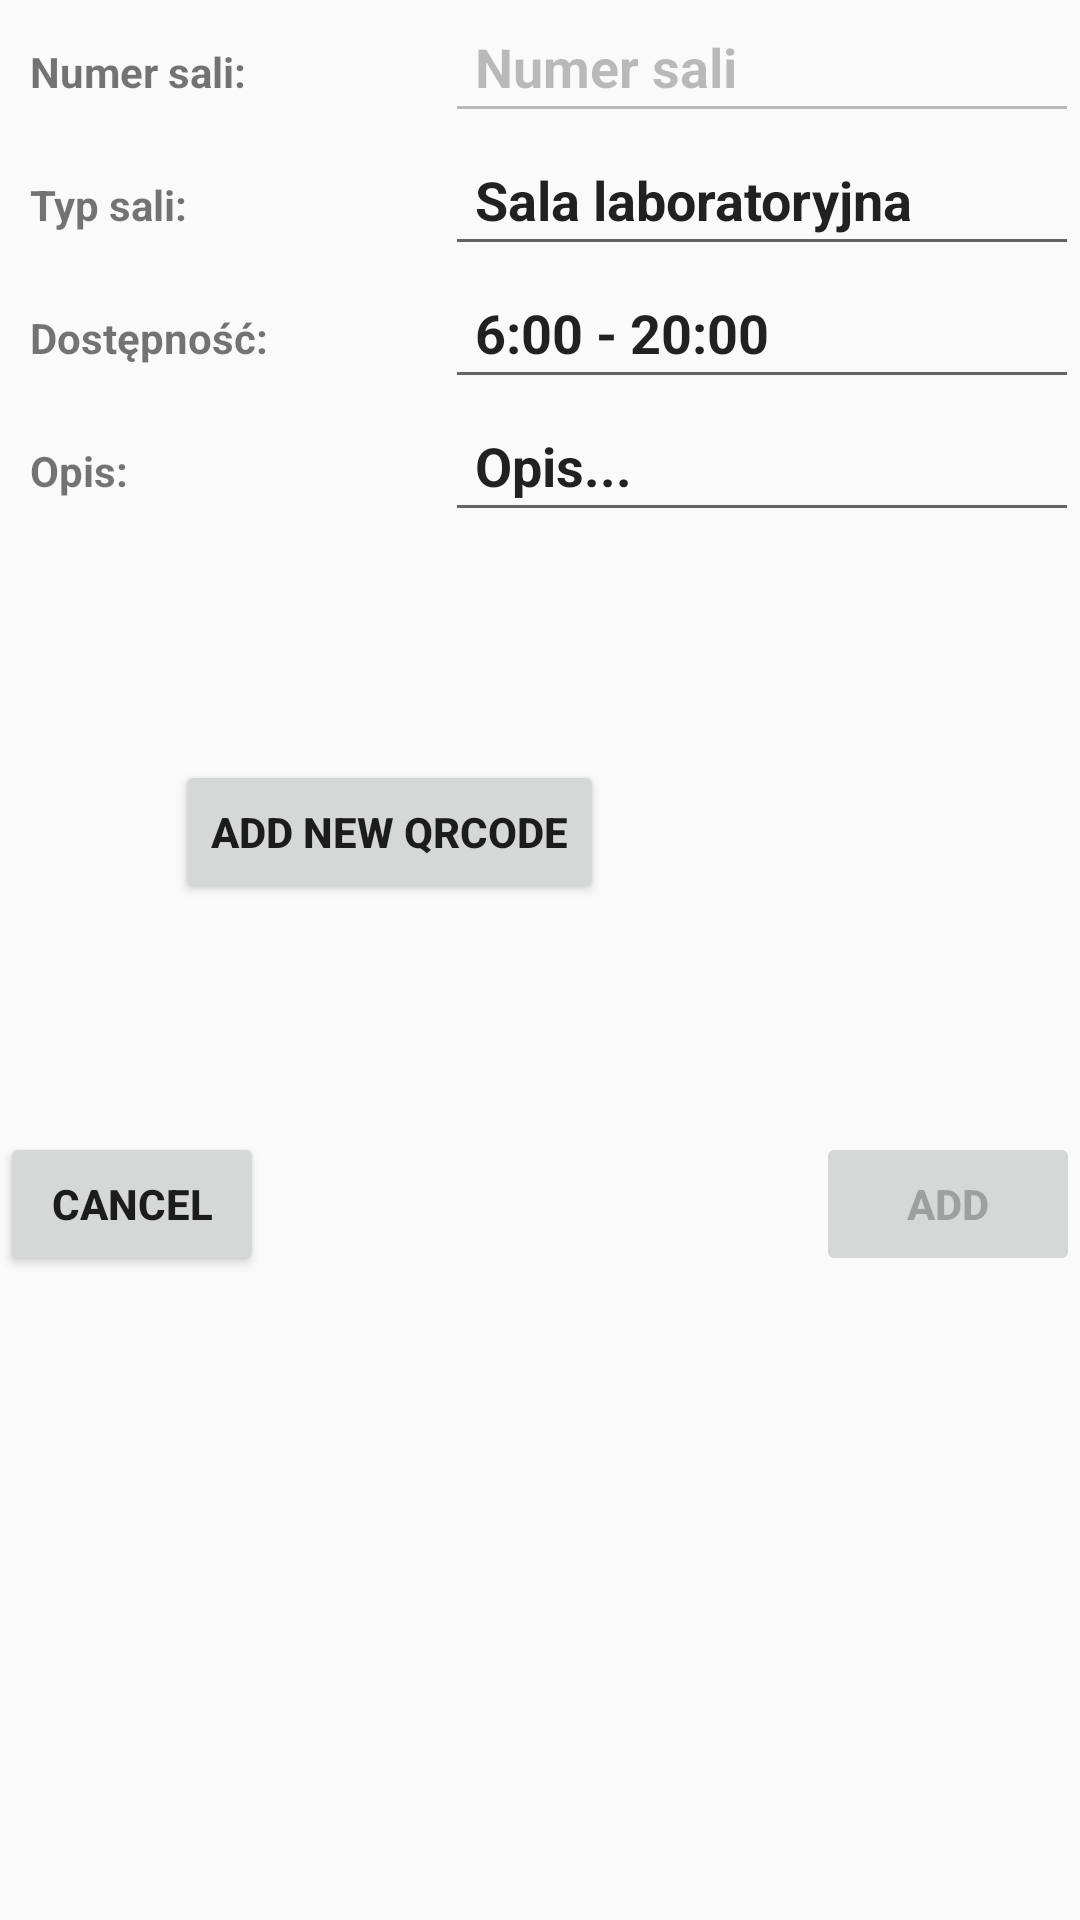

This screen was rendered from an Android layout file. Write that file and the resources it references.
<!-- AndroidManifest.xml: application theme AppTheme -->
<!-- res/layout/activity_add_room.xml -->
<?xml version="1.0" encoding="utf-8"?>
<android.support.constraint.ConstraintLayout xmlns:android="http://schemas.android.com/apk/res/android"
    xmlns:tools="http://schemas.android.com/tools"
    android:layout_width="match_parent"
    android:layout_height="match_parent"
    tools:context=".AddRoomActivity">

    <LinearLayout
        android:layout_width="match_parent"
        android:layout_height="match_parent"
        android:orientation="vertical"
        android:id="@+id/AddLayout">

        <TableLayout
            android:layout_width="match_parent"
            android:layout_height="wrap_content"
            android:stretchColumns="0,1">
            <TableRow>
                <TextView
                    android:layout_width="wrap_content"
                    android:layout_height="wrap_content"
                    android:layout_column="0"
                    android:padding="10dp"
                    android:text="Numer sali: "/>
                <EditText
                    android:layout_width="match_parent"
                    android:layout_height="wrap_content"
                    android:scrollHorizontally="false"
                    android:layout_column="1"
                    android:padding="10dp"
                    android:enabled="false"
                    android:id="@+id/AddRoomNumber"
                    android:text="Numer sali"/>
            </TableRow>
            <TableRow>
                <TextView
                    android:layout_width="wrap_content"
                    android:layout_height="wrap_content"
                    android:layout_column="0"
                    android:padding="10dp"
                    android:text="Typ sali: "/>
                <EditText
                    android:layout_width="match_parent"
                    android:layout_height="wrap_content"
                    android:scrollHorizontally="false"
                    android:layout_column="1"
                    android:padding="10dp"
                    android:id="@+id/AddType"
                    android:text="Sala laboratoryjna"/>
            </TableRow>
            <TableRow>
                <TextView
                    android:layout_width="wrap_content"
                    android:layout_height="wrap_content"
                    android:layout_column="0"
                    android:padding="10dp"
                    android:text="Dostępność: "/>
                <EditText
                    android:layout_width="match_parent"
                    android:layout_height="wrap_content"
                    android:scrollHorizontally="false"
                    android:layout_column="1"
                    android:padding="10dp"
                    android:id="@+id/AddAvailability"
                    android:text="6:00 - 20:00" />
            </TableRow>
            <TableRow>
                <TextView
                    android:layout_width="wrap_content"
                    android:layout_height="wrap_content"
                    android:layout_column="0"
                    android:padding="10dp"
                    android:text="Opis: "/>
                <EditText
                    android:layout_width="match_parent"
                    android:layout_height="wrap_content"
                    android:scrollHorizontally="false"
                    android:layout_column="1"
                    android:padding="10dp"
                    android:id="@+id/AddDescription"
                    android:text="Opis..." />
            </TableRow>
        </TableLayout>
        <LinearLayout
            android:layout_width="match_parent"
            android:layout_height="wrap_content"
            android:paddingTop="50dp"
            android:gravity="center">
            <Button
                android:layout_width="wrap_content"
                android:layout_height="wrap_content"
                android:text="Add new QRCode"
                android:onClick="onAddQRCodeClick"
                />
            <ImageView
                android:layout_width="100dp"
                android:layout_height="100dp"
                android:id="@+id/AddedQRCode"/>
        </LinearLayout>
        <LinearLayout
            android:layout_width="match_parent"
            android:layout_height="wrap_content"
            android:paddingTop="50dp">
            <Button
                android:layout_width="wrap_content"
                android:layout_height="wrap_content"
                android:text="Cancel"
                android:onClick="onCancelClick"/>
            <Space
                android:layout_width="0dp"
                android:layout_height="1dp"
                android:layout_weight="0.2" >
            </Space>
            <Button
                android:layout_width="wrap_content"
                android:layout_height="wrap_content"
                android:id="@+id/AddButton"
                android:enabled="false"
                android:text="Add"
                android:onClick="onAddClick" />
        </LinearLayout>
    </LinearLayout>

</android.support.constraint.ConstraintLayout>
<!-- resources referenced by this layout -->
<resources>
  <style name="AppTheme" parent="Theme.AppCompat.Light.DarkActionBar">
          
          <item name="colorPrimary">@color/colorPrimary</item>
          <item name="colorPrimaryDark">@color/colorPrimaryDark</item>
          <item name="colorAccent">@color/colorAccent</item>
          <item name="windowNoTitle">true</item>
          <item name="windowActionBar">false</item>
          <item name="android:textStyle">bold</item>
      </style>
  <!-- not gathered from this repository: default colours our renderer supplied (Android Studio template values) -->
  <color name="colorPrimary">#FF6200EE</color>
  <color name="colorPrimaryDark">#FF3700B3</color>
  <color name="colorAccent">#FF03DAC5</color>
</resources>
